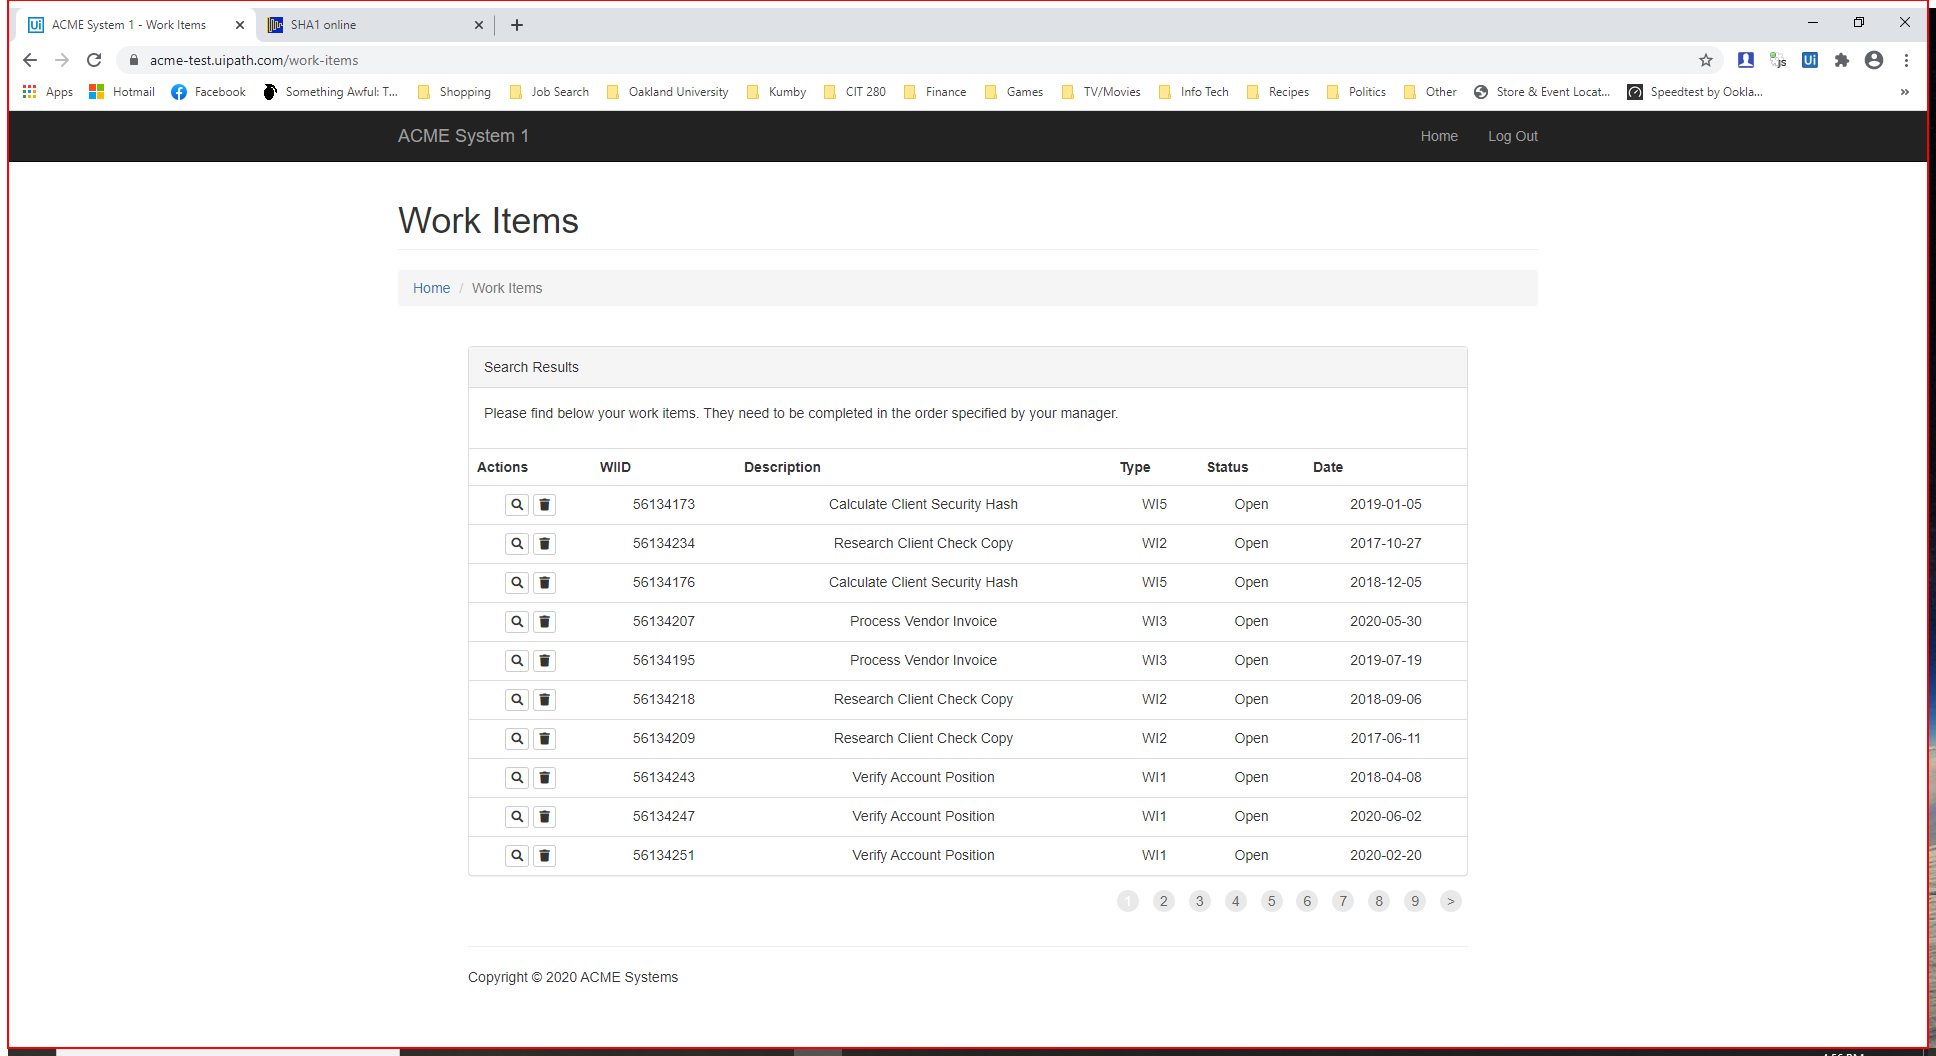
Task: UiPath REFramework Template
Workflow: InitAllApplications

Step 1: Close Application 'Intermediate D3D Window' on the element (chrome.exe)

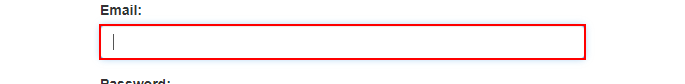
Step 2: type [in_strSys1UID] into the text box in window 'ACME System 1 - Log In' (chrome.exe)

Step 3: type a value into the text box in window 'ACME System 1 - Log In' (chrome.exe) (no picture)

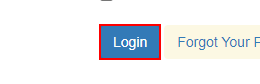
Step 4: click on the button in window 'ACME System 1 - Log In' (chrome.exe)

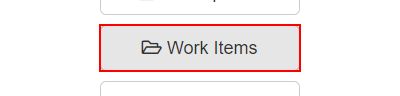
Step 5: click on the button 'Work Items' in window 'ACME System 1 - Dashboard' (chrome.exe)